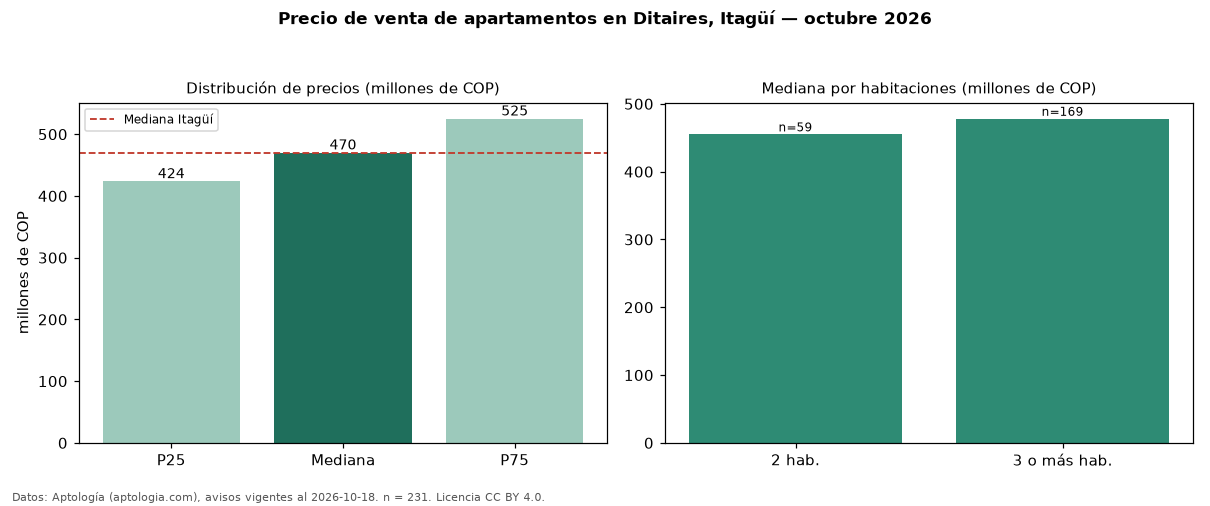

The file beside this chart, header and first rows:
seccion, metrica, valor, moneda, n
precio, p25, 423500000, COP, 231
precio, mediana, 470000000, COP, 231
precio, p75, 525000000, COP, 231
precio, minimo, 200000000, COP, 231
precio, maximo, 1050000000, COP, 231
m2, mediana_precio_m2, 6967213, COP, 231
m2, area_mediana_m2, 68.0, m2, 231
admin, mediana_admin_mes, 332500, COP, 164
banos, mediana_banos, 2.0, , 
parqueadero, pct_con_parqueadero, 91.6, %, 214
estrato, estrato_mas_frecuente, 4, , 206
habitaciones, 2, 455000000, COP, 59
habitaciones, 3+, 478000000, COP, 169
ciudad, mediana_ciudad_referencia, 470000000, COP, 
ciudad, mediana_m2_ciudad, 6766968, COP, 
fuente, fecha_datos, 2026-10-18, , 
fuente, atribucion, https://www.aptologia.com/venta/itagui/d…, , 
fuente, licencia, CC BY 4.0, , 
